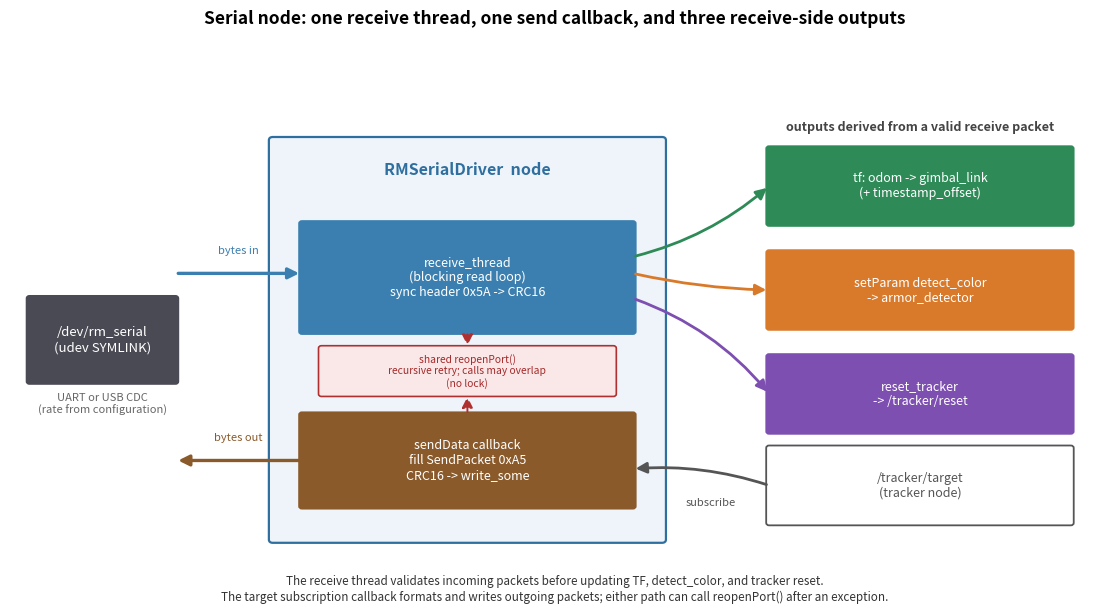

Source code (Python): (Note: this script raises an exception after producing the figure.)
#!/usr/bin/env python3
"""Execution paths and ROS 2 interfaces of the serial-driver node.

Mechanism figure for the "串口模块" chapter. Shows how the ROS serial-driver node
connects the MCU-side serial stream to the vision pipeline.

Output: chapters/4.Application/images/app-serial-node-dataflow.png (dpi 150).
"""
import matplotlib
matplotlib.use("Agg")
import matplotlib.pyplot as plt
from pathlib import Path
from matplotlib.patches import FancyBboxPatch, FancyArrowPatch

C_NODE = "#2f6f9f"
C_RXTH = "#3b7fb0"
C_TXCB = "#8a5a2b"
C_DEV = "#4a4a55"
C_TF = "#2e8b57"
C_PARAM = "#d97a2b"
C_RESET = "#7d4fb0"
C_SUB = "#555555"

fig, ax = plt.subplots(figsize=(11.2, 6.4))
ax.set_xlim(0, 112)
ax.set_ylim(0, 64)
ax.axis("off")


def box(x, y, w, h, text, fc, tc="white", fs=10, ec=None, lw=1.2, style="round,pad=0.3"):
    p = FancyBboxPatch((x, y), w, h, boxstyle=style,
                       linewidth=lw, edgecolor=ec or fc, facecolor=fc)
    ax.add_patch(p)
    ax.text(x + w / 2, y + h / 2, text, ha="center", va="center",
            color=tc, fontsize=fs, zorder=5)


def arrow(x1, y1, x2, y2, color, lw=2.0, style="-|>", ls="-", rad=0.0):
    a = FancyArrowPatch((x1, y1), (x2, y2), arrowstyle=style,
                        mutation_scale=16, linewidth=lw, color=color,
                        linestyle=ls, connectionstyle=f"arc3,rad={rad}",
                        shrinkA=2, shrinkB=2, zorder=4)
    ax.add_patch(a)


# --- serial device (left) ---
box(2, 27, 15, 10, "/dev/rm_serial\n(udev SYMLINK)", C_DEV, fs=9.5)
ax.text(9.5, 24.3, "UART or USB CDC\n(rate from configuration)", ha="center", va="center",
        fontsize=8, color="#666666", style="italic")

# --- the node (center) ---
box(27, 8, 40, 48, "", "#eef4fa", ec=C_NODE, lw=1.6, style="round,pad=0.4")
ax.text(47, 52.5, "RMSerialDriver  node", ha="center", va="center",
        fontsize=11.5, color=C_NODE, weight="bold")

# receive thread
box(30, 33, 34, 13, "receive_thread\n(blocking read loop)\nsync header 0x5A -> CRC16",
    C_RXTH, fs=9)
# send callback
box(30, 12, 34, 11, "sendData callback\nfill SendPacket 0xA5\nCRC16 -> write_some",
    C_TXCB, fs=9)

# Both paths can enter the same reopen routine concurrently.
box(32, 25.5, 30, 5.5, "shared reopenPort()\nrecursive retry; calls may overlap\n(no lock)",
    "#fae7e7", tc="#a52a2a", ec="#b03030", lw=1.2, fs=7.4)
arrow(47, 33, 47, 31, "#b03030", lw=1.4, ls=(0, (4, 3)))
arrow(47, 23, 47, 25.5, "#b03030", lw=1.4, ls=(0, (4, 3)))

# device <-> node bidirectional
arrow(17, 40, 30, 40, C_RXTH, lw=2.4)          # RX in
arrow(30, 17.5, 17, 17.5, C_TXCB, lw=2.4)      # TX out
ax.text(23.5, 42.4, "bytes in", ha="center", fontsize=8, color=C_RXTH)
ax.text(23.5, 19.9, "bytes out", ha="center", fontsize=8, color=C_TXCB)

# --- three receive-side outputs ---
box(78, 46, 31, 9, "tf: odom -> gimbal_link\n(+ timestamp_offset)", C_TF, fs=9)
box(78, 33.5, 31, 9, "setParam detect_color\n-> armor_detector", C_PARAM, fs=9)
box(78, 21, 31, 9, "reset_tracker\n-> /tracker/reset", C_RESET, fs=9)

arrow(64, 42, 78, 50.5, C_TF, lw=2.0, rad=0.12)
arrow(64, 40, 78, 38, C_PARAM, lw=2.0, rad=0.05)
arrow(64, 37, 78, 25.5, C_RESET, lw=2.0, rad=-0.14)

# --- subscription into send callback (from tracker) ---
box(78, 10, 31, 9, "/tracker/target\n(tracker node)", "#ffffff", tc=C_SUB,
    ec=C_SUB, lw=1.3, fs=9)
arrow(78, 14.5, 64, 16.5, C_SUB, lw=2.0, rad=0.10)
ax.text(72, 12.0, "subscribe", ha="center", fontsize=8, color=C_SUB)

# Label for the receive-side outputs.
ax.text(93.5, 57.2, "outputs derived from a valid receive packet", ha="center",
        fontsize=9, color="#444444", weight="bold")

# Title and reading note.
fig.suptitle("Serial node: one receive thread, one send callback, and three receive-side outputs",
             fontsize=12.5, weight="bold", y=0.975)
ax.text(56, 2.0,
        "The receive thread validates incoming packets before updating TF, detect_color, and tracker reset.\n"
        "The target subscription callback formats and writes outgoing packets; either path can call reopenPort() after an exception.",
        ha="center", va="center", fontsize=8.4, color="#333333")

plt.tight_layout(rect=[0, 0.02, 1, 0.95])
output_path = Path(__file__).resolve().parents[2] / "chapters/4.Application/images/app-serial-node-dataflow.png"
plt.savefig(output_path, dpi=150,
            bbox_inches="tight", facecolor="white")
print(f"saved {output_path}")
